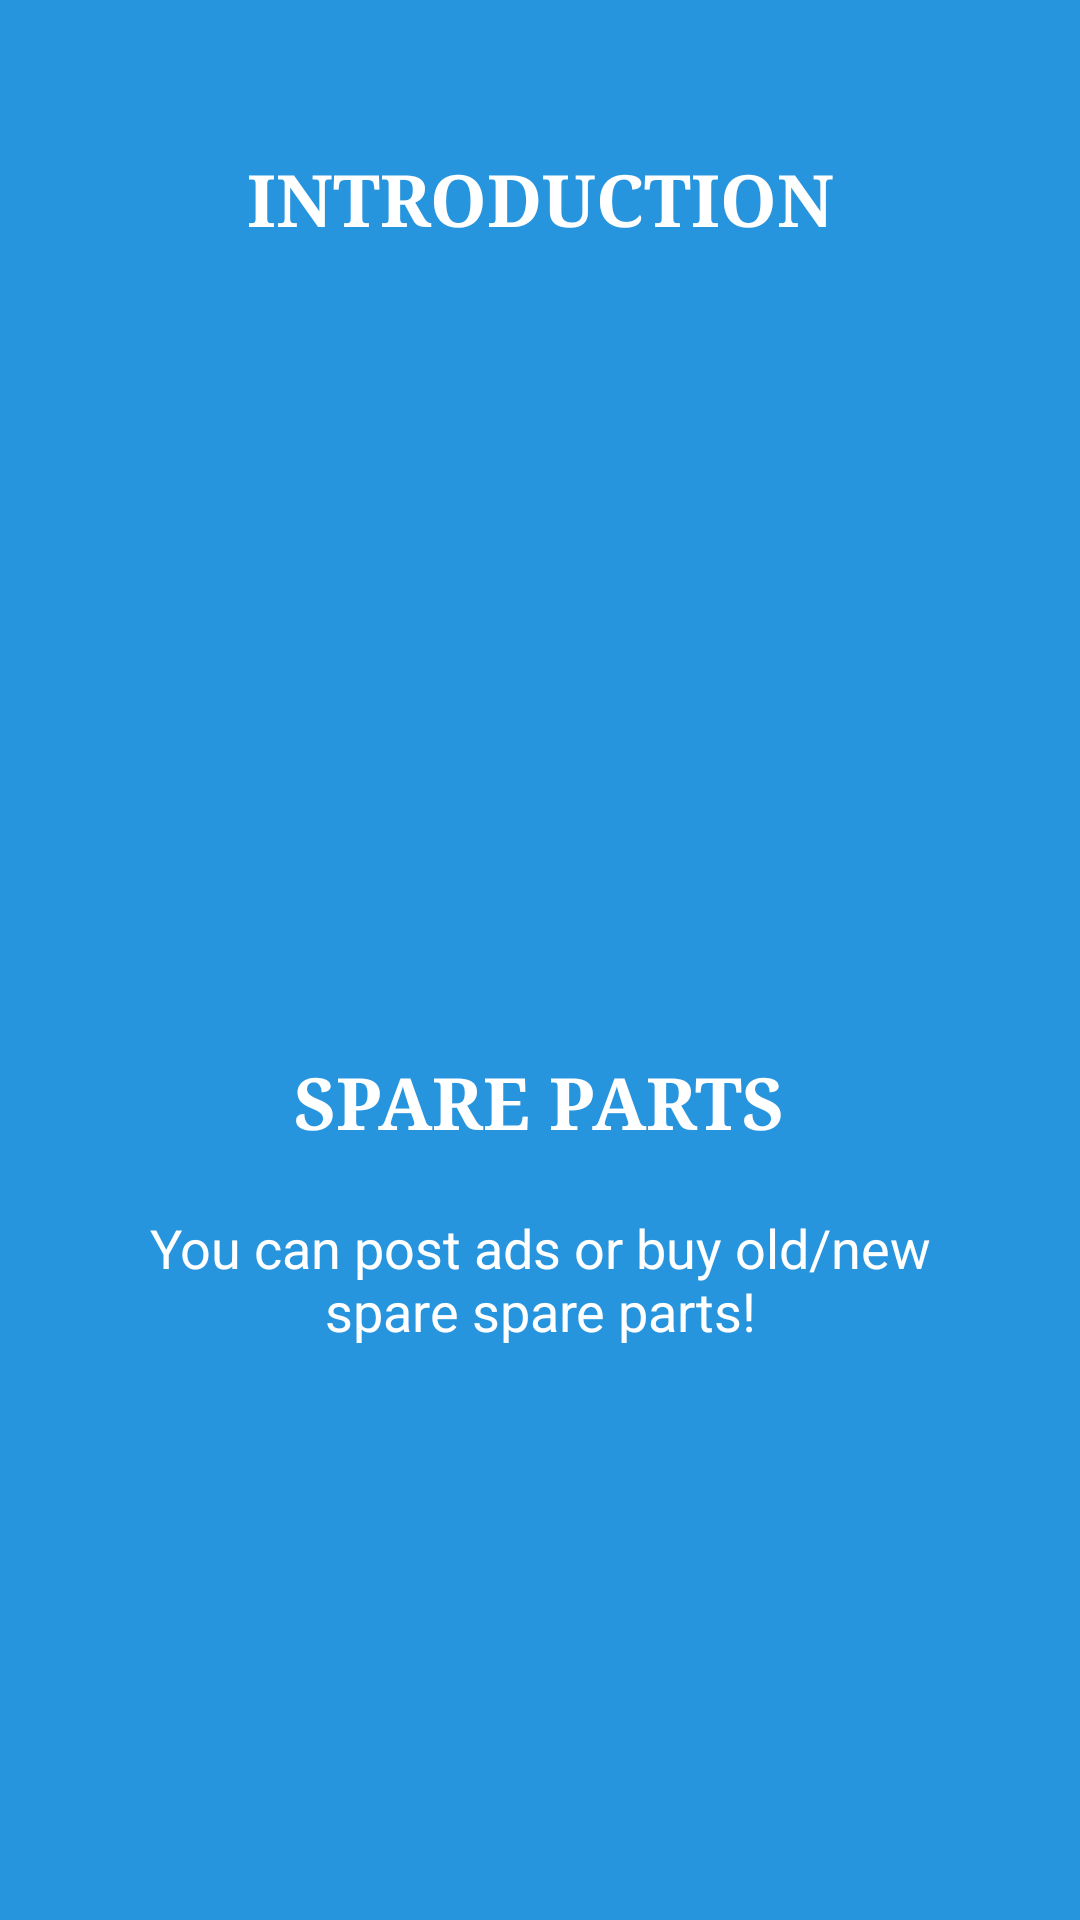

This screen was rendered from an Android layout file. Write that file and the resources it references.
<!-- AndroidManifest.xml: application theme AppTheme -->
<!-- res/layout/welcome_slide1.xml -->
<?xml version="1.0" encoding="utf-8"?>
<RelativeLayout xmlns:android="http://schemas.android.com/apk/res/android"
    android:layout_width="match_parent"
    android:layout_height="match_parent"
    android:background="@color/bg_screen1">

    <TextView
        android:layout_width="match_parent"
        android:layout_height="wrap_content"
        android:textAlignment="center"
        android:text="INTRODUCTION"
        android:layout_marginTop="50dp"
        android:fontFamily="times"
        android:textColor="@android:color/white"
        android:textSize="@dimen/slide_title"
        android:textStyle="bold" />

    <LinearLayout
        android:layout_width="wrap_content"
        android:layout_height="wrap_content"
        android:layout_centerInParent="true"
        android:gravity="center_horizontal"
        android:orientation="vertical">

        <ImageView
            android:layout_width="@dimen/img_width_height"
            android:layout_height="@dimen/img_width_height"
            android:src="@drawable/sc_spare_parts" />

        <TextView
            android:layout_width="wrap_content"
            android:layout_height="wrap_content"
            android:text="@string/slide_2_title"
            android:layout_marginTop="10dp"
            android:fontFamily="times"
            android:textColor="@android:color/white"
            android:textSize="@dimen/slide_title"
            android:textStyle="bold" />

        <TextView
            android:layout_width="wrap_content"
            android:layout_height="wrap_content"
            android:layout_marginTop="20dp"
            android:paddingLeft="@dimen/desc_padding"
            android:paddingRight="@dimen/desc_padding"
            android:text="@string/slide_2_desc"
            android:textAlignment="center"
            android:textColor="@android:color/white"
            android:textSize="@dimen/slide_desc" />

    </LinearLayout>

</RelativeLayout>
<!-- resources referenced by this layout -->
<resources>
  <color name="bg_screen1">#2794de</color>
  <dimen name="desc_padding">40dp</dimen>
  <dimen name="img_width_height">150dp</dimen>
  <dimen name="slide_desc">18dp</dimen>
  <dimen name="slide_title">24dp</dimen>
  <string name="slide_2_desc">You can post ads or buy old/new spare spare parts!</string>
  <string name="slide_2_title">SPARE PARTS</string>
  <style name="AppTheme" parent="Theme.AppCompat.Light.NoActionBar">
          
          <item name="colorPrimary">@color/colorPrimary</item>
          <item name="colorPrimaryDark">@color/colorPrimaryDark</item>
          <item name="colorAccent">@color/colorAccent</item>
      </style>
  <color name="colorPrimary">#3F51B5</color>
  <color name="colorPrimaryDark">#303F9F</color>
  <color name="colorAccent">#FF4081</color>
</resources>
